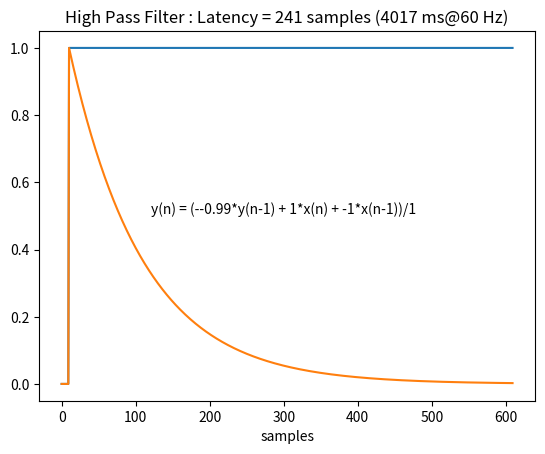

This chart was generated by the following Python code:
# -*- coding: utf-8 -*-
"""
Created on Sat Sep  7 20:38:19 2024

@author: kkadin
"""

import matplotlib.pyplot as plt
import math

# Filter type selection
filter_type = "high_pass"  # Options: "low_pass", "high_pass"
# filter_type = "low_pass"  # Options: "low_pass", "high_pass"

ZERO_COUNT = 10
zero_list = [0]*ZERO_COUNT

if filter_type == "low_pass": 
    ONE_COUNT = 100
elif filter_type == "high_pass":
    ONE_COUNT = 600
ones_list = [1]*ONE_COUNT

x_list = zero_list + ones_list
y_list = []

# Filter coefficients based on type
if filter_type == "low_pass":
    forget_factor = 0.1
    b = [forget_factor, 0]        # for input x
    a = [1, forget_factor-1]      # for output y
elif filter_type == "high_pass":
    b = [1, -1]                  # for input x
    a = [1, -0.99]               # for output y

y_nm1 = 0
x_nm1 = 0
for index, x_nm0 in enumerate(x_list, start=1):
    y_nm0 = (-a[1]*y_nm1 + b[0]*x_nm0 + b[1]*x_nm1)/a[0]
    y_list.append(y_nm0)
    y_nm1 = y_nm0
    x_nm1 = x_nm0

plt.plot(x_list)
plt.plot(y_list)

# find latency
latency_samples = 0
sample_rate = 60    # Hz

if filter_type == "low_pass":
    for index, y_nm0 in enumerate(y_list, start=1):
        if(y_nm0 > 0.90):   # 0.90 is 90% of the max value
            latency_samples = index
            break
elif filter_type == "high_pass":
    for index, y_nm0 in enumerate(y_list, start=1):
        if(index > ZERO_COUNT and y_nm0 < 0.1):  # 0.1 is 10% of the max value
            latency_samples = index
            break   

latency_ms = latency_samples*1/sample_rate*1000

plt.xlabel("samples")
if filter_type == "low_pass":
    plt.title("Low Pass Filter : Latency = {} samples ({:.0f} ms@{:.0f} Hz)".format(latency_samples, latency_ms, sample_rate))
elif filter_type == "high_pass":
    plt.title("High Pass Filter : Latency = {} samples ({:.0f} ms@{:.0f} Hz)".format(latency_samples, latency_ms, sample_rate))
    
plt.figtext(0.3, 0.5, "y(n) = (-{}*y(n-1) + {}*x(n) + {}*x(n-1))/{}".format(a[1],b[0],b[1],a[0]))
